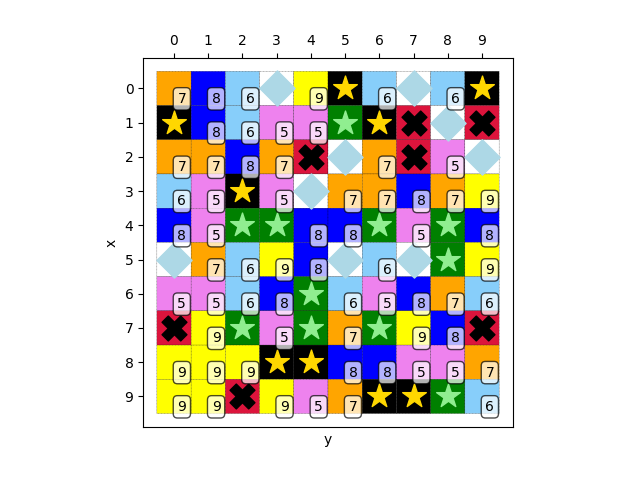

The file beside this chart, header and first rows:
7, 8, 6, 4, 9, 1, 6, 4, 6, 1
1, 8, 6, 5, 5, 0, 1, 2, 4, 2
7, 7, 8, 7, 2, 4, 7, 2, 5, 4
6, 5, 1, 5, 4, 7, 7, 8, 7, 9
8, 5, 0, 0, 8, 8, 0, 5, 0, 8
4, 7, 6, 9, 8, 4, 6, 4, 0, 9
5, 5, 6, 8, 0, 6, 5, 8, 7, 6
2, 9, 0, 5, 0, 7, 0, 9, 8, 2
9, 9, 9, 1, 1, 8, 8, 5, 5, 7
9, 9, 2, 9, 5, 7, 1, 1, 0, 6
